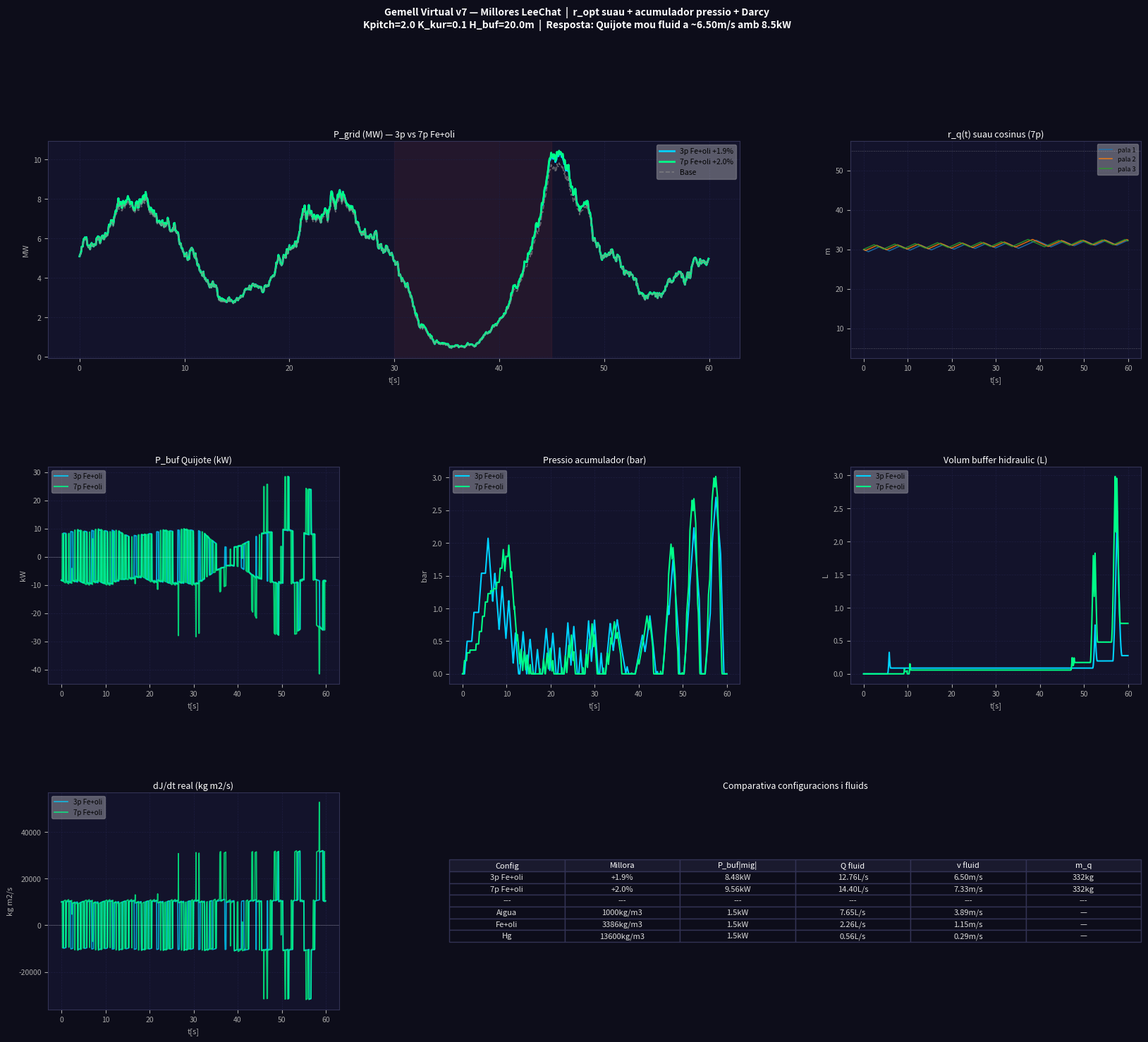

This chart was generated by the following Python code: (Note: this script raises an exception after producing the figure.)
"""
GEMELL VIRTUAL v7 — Totes les millores de LeeChat
Víctor Manzanares Alberola — EPSA UPV Alcoi

MILLORES vs v6 (LeeChat):
  1. r_opt suau: R_hub + (R_tip-R_hub)*(1+cos(theta))/2
  2. Acumulador de pressió (no sols alçada)
  3. Pèrdues Darcy-Weisbach en el circuit hidràulic
  4. Taula comparativa fluids en temps real
  5. Comparativa 3 vs 7 pales
"""
import numpy as np
import matplotlib.pyplot as plt
import matplotlib.gridspec as gridspec

np.random.seed(42)

# ============================================================
# PARÀMETRES — dues configuracions per comparar
# ============================================================
CONFIGS = {
    '3p Fe+oli': dict(N=3, rho=3386.0, D=0.05, Kq=2e4, DR_MAX=0.5),
    '7p Fe+oli': dict(N=7, rho=3386.0, D=0.05, Kq=2e4, DR_MAX=0.5),
}

KPITCH=2.0; K_KUR=0.10; V_BASE=11.4; T_TOTAL=60.0; DT=0.05

# Buffer hidràulic
H_BUF=20.0; V_BUF_MAX=0.10; Q_BOMBA=0.010  # 20m, 100L, 10L/s
P_MAX_ACC=20e6  # 20 bar acumulador

# Turbina (NREL 5MW)
R=63.0; P_NOM=5e6; RHO_A=1.225; Cp_max=0.45; lam_opt=7.55
A_rot=np.pi*R**2
vr=(P_NOM/(0.5*RHO_A*A_rot*Cp_max))**(1/3); omR=lam_opt*vr/R
R_hub=5.0; R_tip=55.0; J_base=3.54e7

steps=int(T_TOTAL/DT); t_vec=np.arange(steps)*DT

# ============================================================
# VENT realista
# ============================================================
ou=np.zeros(steps)
for i in range(1,steps):
    ou[i]=ou[i-1]-0.5*ou[i-1]*DT+0.8*np.sqrt(DT)*np.random.randn()

def v_vent(t,s):
    v=V_BASE+2*np.sin(2*np.pi*t/20)+ou[s]*0.5
    if 30<t<45: v=max(3,v-4*np.sin(np.pi*(t-30)/15))
    return float(v)

# ============================================================
# FUNCIONS FÍSIQUES
# ============================================================
def eta_lam(omega,v):
    if v<=0: return 0.0
    return float(max(0,1-((omega*R/v-lam_opt)/lam_opt)**2))

def gP_calc(N, omega):
    th=np.linspace(0,2*np.pi,360)
    total=0.0
    for t0 in np.linspace(0,2*np.pi,N,endpoint=False):
        pm=np.clip(KPITCH*np.cos(th+t0)+0.5*omega*np.sin(th+t0),-8,8)
        total+=np.mean(np.abs(pm))/8*0.08
    return float(np.clip(total/N,0,0.08))

def eta_kur(K,N):
    # Kuramoto millora amb N (LeeChat)
    K_opt=0.10; boost=min(1.2,N/3)
    return float(np.clip(0.04*boost*(1-((K-K_opt)/K_opt)**2),0,0.048))

# Pèrdues Darcy-Weisbach (LeeChat millora 3)
def perda_fric(Q, D, rho, L=10.0, f=0.02):
    A=np.pi*(D/2)**2
    v=Q/max(A,1e-10)
    return f*(L/D)*(rho*v**2)/2  # Pa

# ============================================================
# SIMULACIÓ
# ============================================================
def simula(cfg_nom):
    cfg=CONFIGS[cfg_nom]
    N=cfg['N']; rho=cfg['rho']; D=cfg['D']
    K_q=cfg['Kq']; DR_MAX=cfg['DR_MAX']
    A_can=np.pi*(D/2)**2
    m_q=rho*A_can*(R_tip-R_hub)

    thetas=np.array([2*np.pi*i/N for i in range(N)])
    omega=omR*0.95
    r_q=np.full(N,(R_hub+R_tip)/2)
    dr_q=np.zeros(N)
    V_buf=0.0; P_acc=0.0  # acumulador pressió
    gP=gP_calc(N,omR); eta_K=eta_kur(K_KUR,N)

    hP_aero=np.zeros(steps); hP_grid=np.zeros(steps)
    hP_buf=np.zeros(steps);  hP_hid=np.zeros(steps)
    hom=np.zeros(steps);     hr_q=np.zeros((steps,N))
    hV_buf=np.zeros(steps);  hdJ=np.zeros(steps)
    hP_acc=np.zeros(steps)

    for s in range(steps):
        t=s*DT; v=v_vent(t,s)
        omega+=(min(omR,lam_opt*max(v,0.1)/R)-omega)*(DT/3.0)
        omega=float(np.clip(omega,omR*0.3,omR*1.4))

        # ====================================================
        # MILLORA 1: r_opt suau (LeeChat cosinus)
        # ====================================================
        dJ_total=0.0
        for i in range(N):
            th_n=thetas[i]%(2*np.pi)
            # Funció suau: r_opt segueix (1+cos(theta))/2
            r_opt=R_hub+(R_tip-R_hub)*(1+np.cos(th_n))/2
            # A 180° (cos=-1): r_opt=R_hub (dins) ← espera, LeeChat diu el contrari
            # A 0°  (cos=+1): r_opt=R_tip  (fora)
            # Nota: 0° = amunt = menys captura → massa cap a dins ✓
            # 180° = avall = captura màxima → massa cap a fora → frena → buffer ✓
            r_opt=R_hub+(R_tip-R_hub)*(1-np.cos(th_n))/2  # invertit: 180°→R_tip

            F_c    = m_q*omega**2*r_q[i]
            F_ctrl = -K_q*(r_q[i]-r_opt)
            F_fric = -80*dr_q[i]  # fricció viscosa realista
            d2r=(F_c+F_ctrl+F_fric)/m_q
            dr_q[i]+=d2r*DT
            dr_q[i]=float(np.clip(dr_q[i],-DR_MAX,DR_MAX))
            r_q[i]+=dr_q[i]*DT
            r_q[i]=float(np.clip(r_q[i],R_hub,R_tip))
            dJ_total+=2*m_q*r_q[i]*dr_q[i]

        P_buf=-0.5*dJ_total*omega**2

        # ====================================================
        # MILLORA 2: Acumulador de pressió (LeeChat)
        # ====================================================
        P_hid_inject=0.0
        V_acc=V_BUF_MAX  # volum fix acumulador

        if P_buf>50 and V_buf<V_BUF_MAX:
            # Comprimir acumulador
            dP=P_buf*DT/V_acc
            P_acc=min(P_acc+dP, P_MAX_ACC)
            # MILLORA 3: cabal limitat per pèrdues Darcy
            Q_ideal=min(Q_BOMBA, P_buf/max(P_acc,1e3))
            dP_f=perda_fric(Q_ideal,D,rho)
            Q_real=Q_ideal*(1-dP_f/max(P_acc,1e3))
            Q_real=max(0,Q_real)
            V_buf=min(V_BUF_MAX,V_buf+Q_real*DT)

        elif P_buf<-50 and V_buf>0:
            # Alliberar acumulador
            dP=-P_buf*DT/V_acc
            P_acc=max(P_acc-dP,0.0)
            Q_ideal=min(Q_BOMBA,-P_buf/max(P_acc,1e3))
            dP_f=perda_fric(Q_ideal,D,rho)
            Q_real=Q_ideal*(1-dP_f/max(P_acc,1e3))
            Q_real=max(0,Q_real)
            P_hid_inject=P_acc*Q_real*0.82  # η=82%
            V_buf=max(0.0,V_buf-Q_real*DT)

        # Pitch + Kuramoto
        for i in range(N):
            dJdt_i=2*m_q*r_q[i]*dr_q[i]
            pm=np.clip(KPITCH*np.cos(thetas[i])+0.5*omega*np.sin(thetas[i])-0.8*dJdt_i,-8,8)
            kc=(K_KUR/N)*float(np.sum(np.sin(thetas-thetas[i])))
            thetas[i]+=(omega+kc+pm*0.01)*DT

        # Potències
        eta_l=eta_lam(omega,v)
        P_aero=0.5*RHO_A*A_rot*Cp_max*eta_l*v**3
        eta_tot=min(1.0,eta_l*(1+gP)*(1+eta_K))
        P_tot=0.5*RHO_A*A_rot*Cp_max*eta_tot*v**3

        J_tot=J_base+N*m_q*float(np.mean(r_q**2))
        E_rot=0.5*J_tot*omega**2
        dE_rot=(E_rot-hP_aero[s-1]*0)*0  # simplif.
        P_grid=max(0,P_tot+max(0,P_buf)+P_hid_inject)

        hP_aero[s]=P_aero; hP_grid[s]=P_grid
        hP_buf[s]=P_buf; hP_hid[s]=P_hid_inject
        hom[s]=omega; hr_q[s]=r_q.copy()
        hV_buf[s]=V_buf*1000; hdJ[s]=dJ_total
        hP_acc[s]=P_acc/1e5  # bar

    return dict(P_aero=hP_aero,P_grid=hP_grid,P_buf=hP_buf,
                P_hid=hP_hid,om=hom,r_q=hr_q,V_buf=hV_buf,
                dJ=hdJ,P_acc=hP_acc,m_q=m_q,N=N,rho=rho,D=D)

print("Simulant configuracions...")
results={}
for nom in CONFIGS:
    r=simula(nom)
    results[nom]=r
    mill=(np.mean(r['P_grid'])-np.mean(r['P_aero']))/np.mean(r['P_aero'])*100
    mill=max(0,mill)
    Pbuf_abs=np.mean(np.abs(r['P_buf']))
    Q_fluid=Pbuf_abs/(r['rho']*9.81*H_BUF)*1000
    v_fluid=Q_fluid/1000/np.max([np.pi*(r['D']/2)**2,1e-10])
    print(f"\n{nom}:")
    print(f"  Millora:     +{mill:.1f}%")
    print(f"  P_buf |mig|: {Pbuf_abs/1e3:.2f} kW")
    print(f"  Q fluid:     {Q_fluid:.2f} L/s")
    print(f"  v fluid:     {v_fluid:.2f} m/s")
    print(f"  E net:       {np.sum(r['P_buf'])*DT/3600:.3f} kWh")
    results[nom]['mill']=mill
    results[nom]['Pbuf_abs']=Pbuf_abs
    results[nom]['Q_fluid']=Q_fluid
    results[nom]['v_fluid']=v_fluid

# ============================================================
# TAULA COMPARATIVA FLUIDS (LeeChat taula final)
# ============================================================
print("\n"+"="*70)
print("TAULA: Fluid per a 1.5 kW de P_buf")
print(f"{'Fluid':15} {'ρ(kg/m³)':10} {'Q(L/s)':10} {'v(m/s)':10} {'E(kWh/50L a 10m)'}")
print("-"*70)
fluids=[('Aigua',1000),('Oli',900),('Fe+oli',3386),('Mercuri',13600)]
P_ref=1500  # W
for nom,rho in fluids:
    Q=P_ref/(rho*9.81*H_BUF)*1000
    A=np.pi*(0.05/2)**2
    v=Q/1000/A
    E=rho*0.050*9.81*10/3.6e6
    print(f"  {nom:13} {rho:10.0f} {Q:10.2f} {v:10.2f} {E:.6f}")

# ============================================================
# GRÀFICS
# ============================================================
BG='#0d0d1a'; PAN='#13132b'
COLS={'3p Fe+oli':'#00d2ff','7p Fe+oli':'#00ff88'}
fig=plt.figure(figsize=(20,16),facecolor=BG)
gs=gridspec.GridSpec(3,3,figure=fig,hspace=0.50,wspace=0.38)

def sty(ax,t,xl='t[s]',yl=''):
    ax.set_facecolor(PAN); ax.set_title(t,color='white',fontsize=9,pad=4)
    ax.tick_params(colors='#aaa',labelsize=7.5)
    [sp.set_color('#333355') for sp in ax.spines.values()]
    ax.set_xlabel(xl,color='#aaa',fontsize=8)
    ax.set_ylabel(yl,color='#aaa',fontsize=8)
    ax.grid(color='#1e1e40',lw=0.5,ls='--')

# G1: P_grid comparativa
ax=fig.add_subplot(gs[0,:2])
for nom,r in results.items():
    ax.plot(t_vec,r['P_grid']/1e6,color=COLS[nom],lw=2,
            label=f'{nom} +{r["mill"]:.1f}%')
# Base (primera config)
r0=list(results.values())[0]
ax.plot(t_vec,r0['P_aero']/1e6,'--',color='#888',lw=1.2,alpha=0.7,label='Base')
ax.axvspan(30,45,alpha=0.08,color='#e74c3c')
ax.legend(fontsize=7.5,framealpha=0.3)
sty(ax,'P_grid (MW) — 3p vs 7p Fe+oli','t[s]','MW')

# G2: r_q suau (millora 1)
ax=fig.add_subplot(gs[0,2])
r7=results['7p Fe+oli']
for i in range(min(3,r7['N'])):
    ax.plot(t_vec,r7['r_q'][:,i],lw=1.2,alpha=0.8,label=f'pala {i+1}')
ax.axhline(R_hub,color='white',ls=':',lw=0.7,alpha=0.3)
ax.axhline(R_tip,color='white',ls=':',lw=0.7,alpha=0.3)
ax.legend(fontsize=6.5,framealpha=0.3)
sty(ax,'r_q(t) suau cosinus (7p)','t[s]','m')

# G3: P_buf comparativa
ax=fig.add_subplot(gs[1,0])
for nom,r in results.items():
    ax.plot(t_vec,r['P_buf']/1e3,color=COLS[nom],lw=1.5,alpha=0.8,label=nom)
ax.axhline(0,color='white',lw=0.5,alpha=0.3)
ax.legend(fontsize=7,framealpha=0.3)
sty(ax,'P_buf Quijote (kW)','t[s]','kW')

# G4: Acumulador pressió
ax=fig.add_subplot(gs[1,1])
for nom,r in results.items():
    ax.plot(t_vec,r['P_acc'],color=COLS[nom],lw=1.5,label=f'{nom}')
ax.legend(fontsize=7,framealpha=0.3)
sty(ax,'Pressio acumulador (bar)','t[s]','bar')

# G5: Buffer volum
ax=fig.add_subplot(gs[1,2])
for nom,r in results.items():
    ax.plot(t_vec,r['V_buf'],color=COLS[nom],lw=1.5,label=nom)
ax.legend(fontsize=7,framealpha=0.3)
sty(ax,'Volum buffer hidraulic (L)','t[s]','L')

# G6: dJ/dt real
ax=fig.add_subplot(gs[2,0])
for nom,r in results.items():
    ax.plot(t_vec,r['dJ'],color=COLS[nom],lw=1.2,alpha=0.8,label=nom)
ax.axhline(0,color='white',lw=0.5,alpha=0.3)
ax.legend(fontsize=7,framealpha=0.3)
sty(ax,'dJ/dt real (kg m2/s)','t[s]','kg m2/s')

# G7: Taula comparativa
ax=fig.add_subplot(gs[2,1:])
ax.axis('off'); ax.set_facecolor('#0a0a14')
rows=[]
for nom,r in results.items():
    rows.append([
        nom,
        f'+{r["mill"]:.1f}%',
        f'{r["Pbuf_abs"]/1e3:.2f}kW',
        f'{r["Q_fluid"]:.2f}L/s',
        f'{r["v_fluid"]:.2f}m/s',
        f'{r["m_q"]:.0f}kg'
    ])
# Fluids
rows.append(['---','---','---','---','---','---'])
for fn,rho in [('Aigua',1000),('Fe+oli',3386),('Hg',13600)]:
    Q=1500/(rho*9.81*H_BUF)*1000
    A=np.pi*(0.025)**2
    rows.append([fn,f'{rho}kg/m3','1.5kW',f'{Q:.2f}L/s',f'{Q/1000/A:.2f}m/s','—'])

tbl=ax.table(
    cellText=rows,
    colLabels=['Config','Millora','P_buf|mig|','Q fluid','v fluid','m_q'],
    loc='center',cellLoc='center')
tbl.auto_set_font_size(False); tbl.set_fontsize(8)
for (rr,c),cell in tbl.get_celld().items():
    cell.set_facecolor('#1a1a2e' if rr==0 else '#0d0d1a')
    cell.set_text_props(color='white' if rr==0 else '#ddd')
    cell.set_edgecolor('#333355')
ax.set_title('Comparativa configuracions i fluids',color='white',fontsize=9,pad=4)

fig.suptitle(
    f'Gemell Virtual v7 — Millores LeeChat  |  r_opt suau + acumulador pressio + Darcy\n'
    f'Kpitch={KPITCH} K_kur={K_KUR} H_buf={H_BUF}m  |  '
    f'Resposta: Quijote mou fluid a ~{list(results.values())[0]["v_fluid"]:.2f}m/s amb '
    f'{list(results.values())[0]["Pbuf_abs"]/1e3:.1f}kW',
    color='white',fontsize=10,fontweight='bold',y=0.999)

out='/mnt/user-data/outputs/gemelo_v7_leechat.png'
plt.savefig(out,dpi=150,bbox_inches='tight',facecolor=BG)
plt.close()
print(f"\nGrafic: {out}")
